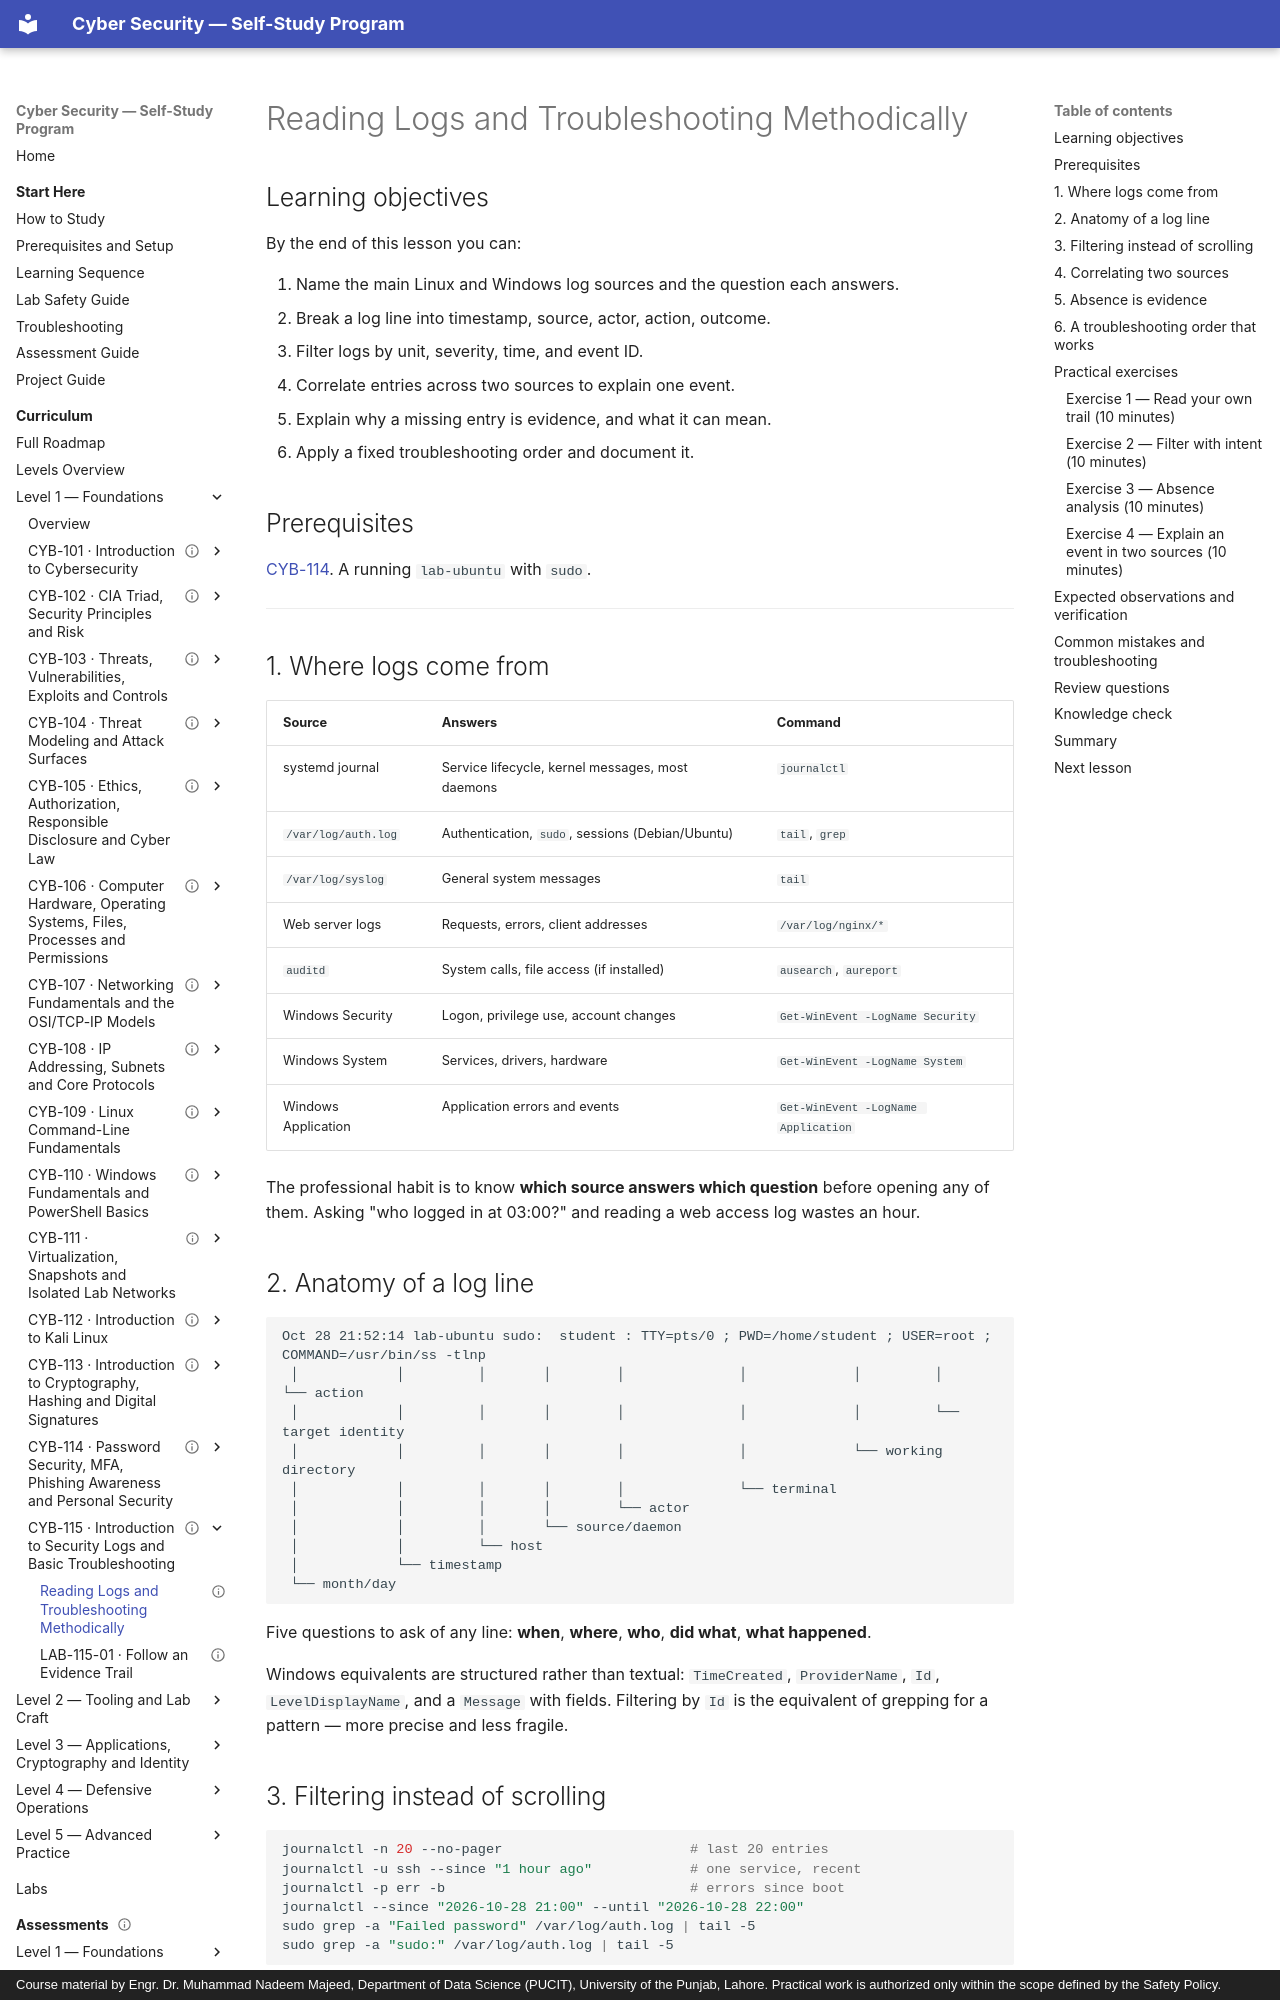

repository: nadeem-majeedch/CyberSecurity · page: levels/level-1-foundations/15-security-logs-and-troubleshooting/01-logs-and-troubleshooting/index.html · generator: mkdocs · copyright: Course material by Engr. Dr. Muhammad Nadeem Majeed, Department of Data Science (PUCIT), University of the Punjab, Lahore. Practical work is authorized only within the scope defined by the Safety Policy.

---
title: "Reading Logs and Troubleshooting Methodically"
description: "Log sources and structure, filtering techniques, correlation, absence as evidence, and a fixed troubleshooting order."
module_code: CYB-115
level: 1
kind: lesson
prerequisites: [CYB-114]
estimated_minutes: 90
difficulty: beginner
safety: local-only
lab_ids: []
version: 1.0.0
last_reviewed: 2026-10-28
reviewers: []
status: published
tags: [logs, troubleshooting, detection]
---

# Reading Logs and Troubleshooting Methodically

## Learning objectives

By the end of this lesson you can:

1. Name the main Linux and Windows log sources and the question each answers.
2. Break a log line into timestamp, source, actor, action, outcome.
3. Filter logs by unit, severity, time, and event ID.
4. Correlate entries across two sources to explain one event.
5. Explain why a missing entry is evidence, and what it can mean.
6. Apply a fixed troubleshooting order and document it.

## Prerequisites

[CYB-114](../14-passwords-mfa-phishing/index.md). A running `lab-ubuntu` with `sudo`.

---

## 1. Where logs come from

| Source | Answers | Command |
| --- | --- | --- |
| systemd journal | Service lifecycle, kernel messages, most daemons | `journalctl` |
| `/var/log/auth.log` | Authentication, `sudo`, sessions (Debian/Ubuntu) | `tail`, `grep` |
| `/var/log/syslog` | General system messages | `tail` |
| Web server logs | Requests, errors, client addresses | `/var/log/nginx/*` |
| `auditd` | System calls, file access (if installed) | `ausearch`, `aureport` |
| Windows Security | Logon, privilege use, account changes | `Get-WinEvent -LogName Security` |
| Windows System | Services, drivers, hardware | `Get-WinEvent -LogName System` |
| Windows Application | Application errors and events | `Get-WinEvent -LogName Application` |

The professional habit is to know **which source answers which question** before opening any of them. Asking
"who logged in at 03:00?" and reading a web access log wastes an hour.

## 2. Anatomy of a log line

```text
Oct 28 21:52:14 lab-ubuntu sudo:  student : TTY=pts/0 ; PWD=/home/student ; USER=root ; COMMAND=/usr/bin/ss -tlnp
 │            │         │       │        │              │             │         │        └── action
 │            │         │       │        │              │             │         └── target identity
 │            │         │       │        │              │             └── working directory
 │            │         │       │        │              └── terminal
 │            │         │       │        └── actor
 │            │         │       └── source/daemon
 │            │         └── host
 │            └── timestamp
 └── month/day
```

Five questions to ask of any line: **when**, **where**, **who**, **did what**, **what happened**.

Windows equivalents are structured rather than textual: `TimeCreated`, `ProviderName`, `Id`, `LevelDisplayName`,
and a `Message` with fields. Filtering by `Id` is the equivalent of grepping for a pattern — more precise and
less fragile.
